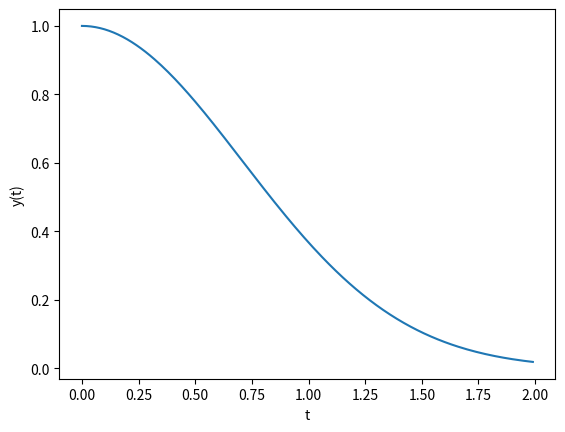
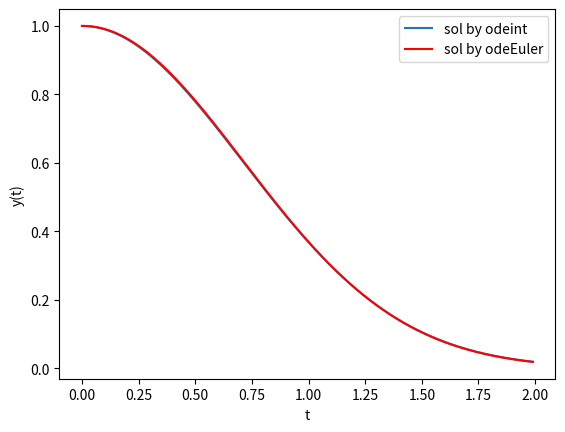
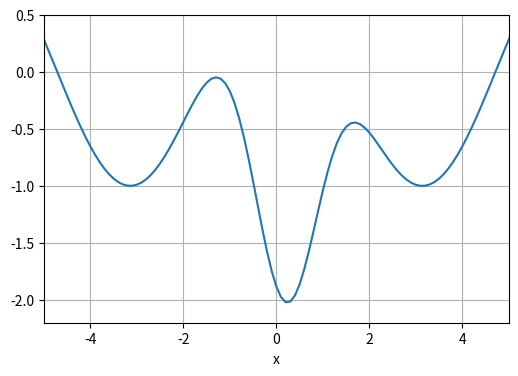
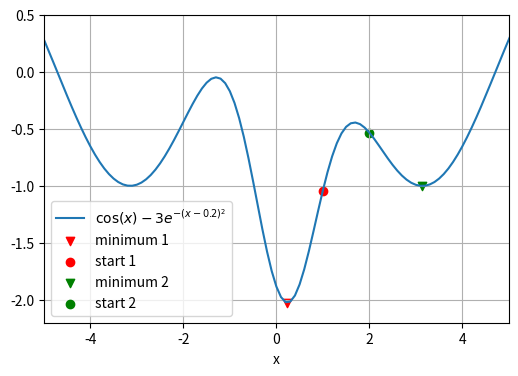
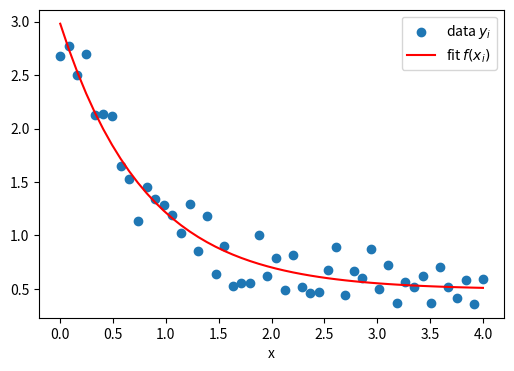

Python code for these plots, in order:
import numpy as np
import scipy

from scipy import integrate
help(integrate.quad)

from math import cos, exp, pi
from scipy.integrate import quad

# funzione da integrare
def f(x):
    return exp(cos(-2 * x * pi))

# chiamata a quad
res, err = quad(f, -2, 2)

print(f"The numerical result is {res:f} (+-{err:g})")

import numpy as np

def f_N(x):
    return np.exp(np.cos(-2 * x * np.pi))


res, err = quad(f_N, -2, 2)
print(f"The numerical result is {res:f} (+-{err:g})")

def my_f(x):
    return 1/x/x


res, err = quad(my_f, 1, np.inf)
print(f"The numerical result is {res:f} (+-{err:g})")

from scipy.integrate import quad

def vel(t, v0):
    g = -9.81
    return g*t + v0

v0 = 10  # m/s
tf = 3  # s

y, err = quad(vel, 0, tf, args=(v0,))
print(f"La posizione di un corpo che parte dall'origine con v0={v0} dopo {tf} secondi è {y} m")   

def inv_square_root(x):
    return 1./np.sqrt(x)


res, err = quad(inv_square_root, 0, 1)
res, err

def inv(x):
    return 1./x


res, err = quad(inv, 0, 1)
res

# https://www.math.ubc.ca/~pwalls/math-python/integration/trapezoid-rule/

import numpy as np

def my_trapz(f, a, b, N=50):
    '''Approximate the integral of f(x) from a to b by the trapezoid rule.

    The trapezoid rule approximates the integral \int_a^b f(x) dx by the sum:
    (dx/2) \sum_{k=1}^N (f(x_k) + f(x_{k-1}))
    where x_k = a + k*dx and dx = (b - a)/N.

    Parameters
    ----------
    f : function
        Vectorized function of a single variable
    a , b : numbers
        Interval of integration [a,b]
    N : integer
        Number of subintervals of [a,b]

    Returns
    -------
    float
        Approximation of the integral of f(x) from a to b using the
        trapezoid rule with N subintervals of equal length.

    Examples
    --------
    >>> my_trapz(np.sin,0,np.pi/2,1000)
    0.9999997943832332
    '''
    x = np.linspace(a, b, N+1) # N+1 points make N subintervals
    y = f(x)
    y_right = y[1:] # right endpoints
    y_left = y[:-1] # left endpoints
    dx = (b - a)/N
    T = (dx/2) * np.sum(y_right + y_left)
    return T

def vf(x):
    return np.exp(np.cos(-2 * x * np.pi))


res1 = my_trapz(vf, -2, 2)
print(f"The numerical result is {res1:f}")

from scipy.integrate import trapezoid
#help(trapezoid)

x = np.linspace(-2, 2, 101)
y = vf(x)
res2 = trapezoid(y, x)
res2

def my_f(x):
    return np.sin(x)/(x-1.)


x = np.linspace(0.5, 2., 251)
y = my_f(x)
res = scipy.integrate.trapezoid(y, x)
res

x = np.linspace(0.5, 2., 237)
y = my_f(x)
res = scipy.integrate.trapezoid(y, x)
res

from scipy.integrate import simpson
#help(simpson)

x = np.linspace(-2, 2, 101)
y = vf(x)
res2 = simpson(y, x)
res2

import numpy as np
from scipy.integrate import odeint

def f(y, t):
    """this is the rhs of the ODE to integrate, i.e. dy/dt=f(y,t)"""
    return -2 * y * t

y0 = 1             # initial value
a = 0              # integration limits for t
b = 2

t = np.arange(a, b, 0.01)  # values of t for which we require the solution y(t)

y = odeint(f, y0, t)  # actual computation of y(t)

import matplotlib.pyplot as plt         # plotting of results
fig, ax = plt.subplots()
ax.plot(t, y)
ax.set_xlabel('t')
ax.set_ylabel('y(t)')

# https://www.math.ubc.ca/~pwalls/math-python/differential-equations/first-order/

def odeEuler(f, y0, t):
    '''Approximate the solution of y'=f(y,t) by Euler's method.

    Parameters
    ----------
    f : function
        Right-hand side of the differential equation y'=f(t,y), y(t_0)=y_0
    y0 : number
        Initial value y(t0)=y0 where t0 is the entry at index 0 in the array t
    t : array
        1D NumPy array of t values where we approximate y values. Time step
        at each iteration is given by t[n+1] - t[n].

    Returns
    -------
    y : 1D NumPy array
        Approximation y[n] of the solution y(t_n) computed by Euler's method.
    '''
    y = np.zeros(len(t))
    y[0] = y0
    for n in range(0, len(t)-1):
        y[n+1] = y[n] + f(y[n], t[n])*(t[n+1] - t[n])
    return y


y_E = odeEuler(f, y0, t)

import matplotlib.pyplot as plt         # plotting of results
fig, ax = plt.subplots()
ax.plot(t, y, label='sol by odeint')
ax.plot(t, y_E, c='r', label='sol by odeEuler')
ax.set_xlabel('t')
ax.set_ylabel('y(t)')
ax.legend()

from scipy.optimize import bisect

def f(x):
    """returns f(x)=x^3-2x^2. Has roots at
    x=0 (double root) and x=2"""
    return x ** 3 - 2 * x ** 2

# main program starts here. Typically, the range in which to perform the search is determined from a plot.
x = bisect(f, 1.5, 3, xtol=1e-6)

print(f"The root x is approximately x={x:14.12g},\n"
      f"the error is less than 1e-6.")
print(f"The exact error is {2 - x:g}.")

from scipy.optimize import fsolve

def f(x):
    return x ** 3 - 2 * x ** 2


xstart = 3
x = fsolve(f, xstart)      # one root is at x=2.0
                           # search starts at x=3
                           # fsolve returns a numpy array

print(f"The root x is approximately x={x[0]:21.19g}")
print(f"The exact error is {2 - x[0]:g}.")

import numpy as np
import matplotlib.pyplot as plt
from scipy.optimize import fmin

def f(x):
    return np.cos(x) - 3 * np.exp(-(x - 0.2) ** 2)


# plot function
x = np.arange(-10, 10, 0.1)
y = f(x)

fig, ax = plt.subplots(figsize=(6, 4))
ax.set_xlabel('x')
ax.grid(visible=True, which='both')
ax.set_xlim(-5., 5.)
ax.set_ylim(-2.2, 0.5)

ax.plot(x, y, label='$\cos(x)-3e^{-(x-0.2)^2}$')

# find minima of f(x), starting from 1.0 and 2.0 respectively
minimum1 = fmin(f, 1.0)
print("Start search at x=1., minimum is", minimum1)
minimum2 = fmin(f, 2.0)
print("Start search at x=2., minimum is", minimum2)

# plot function again showing the minima that have been found
x = np.arange(-10, 10, 0.1)
y = f(x)

fig, ax = plt.subplots(figsize=(6, 4))
ax.set_xlabel('x')
ax.grid(visible=True, which='both')
ax.set_xlim(-5.,5.)
ax.set_ylim(-2.2,0.5)

ax.plot(x, y, label='$\cos(x)-3e^{-(x-0.2)^2}$')
# add minimum1 to plot
ax.scatter(minimum1, f(minimum1), marker='v', c='r', label='minimum 1')
# add start1 to plot
ax.scatter(1.0, f(1.0), marker='o', c='r', label='start 1')

# add minimum2 to plot
ax.scatter(minimum2, f(minimum2), marker='v', c='g', label='minimum 2')
# add start2 to plot
ax.scatter(2.0, f(2.0), marker='o', c='g', label='start 2')

ax.legend(loc='lower left')

import numpy as np
from scipy.optimize import curve_fit


def f(x, a, b, c):
    """Fit function y=f(x,p) with parameters p=(a,b,c). """
    return a * np.exp(- b * x) + c

#create fake data
x = np.linspace(0, 4, 50)
y = f(x, a=2.5, b=1.3, c=0.5)
#add noise. Typically, noise is already present in the data
#and there is no need to add it. 
yi = y + 0.2 * np.random.normal(size=len(x))

#call curve fit function
popt, pcov = curve_fit(f, x, yi)
# extract fit parameters
af, bf, cf = popt
print(f"Optimal parameters are af={af:g}, bf={bf:g}, and cf={cf:g}.")

# best fit curve
yfitted = f(x, af, bf, cf)

#plot
import matplotlib.pyplot as plt
fig, ax = plt.subplots(figsize=(6, 4))
ax.scatter(x, yi, marker='o', label='data $y_i$')
ax.plot(x, yfitted, c='r', label='fit $f(x_i)$')
ax.set_xlabel('x')
ax.legend()

